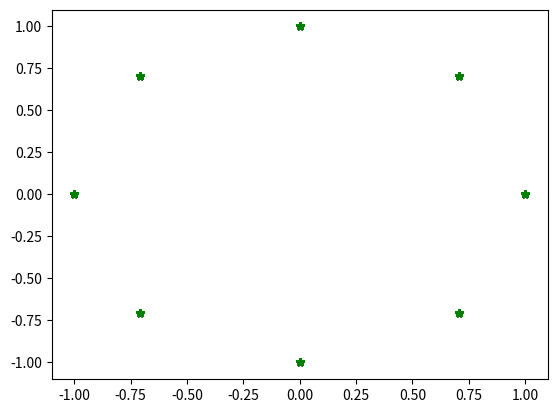

The matplotlib source for this figure:
import numpy as np
import matplotlib.pyplot as plt

np.random.seed(42)

def generate_awgn(numsamples, mean=0, variance=1, snrdb=0, spower=1):
    """
    """
    snr_linear = 10 ** (snrdb/10)
    npower = spower/snr_linear
    noise = np.sqrt(npower) * (np.random.normal(loc=mean, scale=np.sqrt(variance), size=numsamples) + \
                                 1j * np.random.normal(loc=mean,scale=np.sqrt(variance),size=numsamples))
    return noise
    

def generate_samples(numsamples, mod, a=None):
    """ Generate samples with a specified modulation
        scheme.
    """
    match(mod):
        case 'bpsk':
            bits = np.random.randint(0,2,numsamples)
            symbols = (2*bits - 1)
            symbols = symbols.astype(complex)
        case 'qpsk':
            bits = np.random.randint(0, 4, numsamples)
            symbols = np.exp(1j * ( (np.pi/4) + (np.pi/2)*bits ))
        case '16qam':
            # generate random 16-QAM symbols
            symbols = (2 * np.random.randint(0,4,numsamples) - 3) + 1j * (2 * np.random.randint(0,4,numsamples) - 3)
            # normalize power
            symbols = symbols / np.sqrt(10)
        case '8psk':
            bits = np.random.randint(0,8,numsamples)
            symbols = np.exp(1j * ( (2*np.pi/8) * bits) )
        case _:
            print(f'{mod} Not implemented. Possible values (bpsk | qpsk | 16qam)')
            return None
            
    return symbols
    
def create_modulation_data(numsamples, numsymbols, modlist, add_noise=1, noisevar=1, noisemean=0, snrdb=0):
    """
    """
    mod_data = np.empty((0,numsymbols))
    for indx,modtype in enumerate(modlist):
        sigdata = generate_samples((numsamples * numsymbols), modtype)
        if add_noise:
            noise = generate_awgn((numsamples * numsymbols), mean=noisemean, variance=noisevar, snrdb=snrdb)
            sigdata += noise
        sigdata = sigdata.reshape(numsamples,numsymbols)
        mod_data = np.concatenate([mod_data, sigdata])
    return mod_data    


def _test_8psk(numsamples):
    """
    """
    data = generate_samples(numsamples, '8psk')
    return data
    

if __name__ == "__main__":
    numsamples = 1000
    symbols = _test_8psk(numsamples)
    print(f'Power: {np.var(symbols)}')
    plt.plot(np.real(symbols), np.imag(symbols),'g*')
    plt.show()
